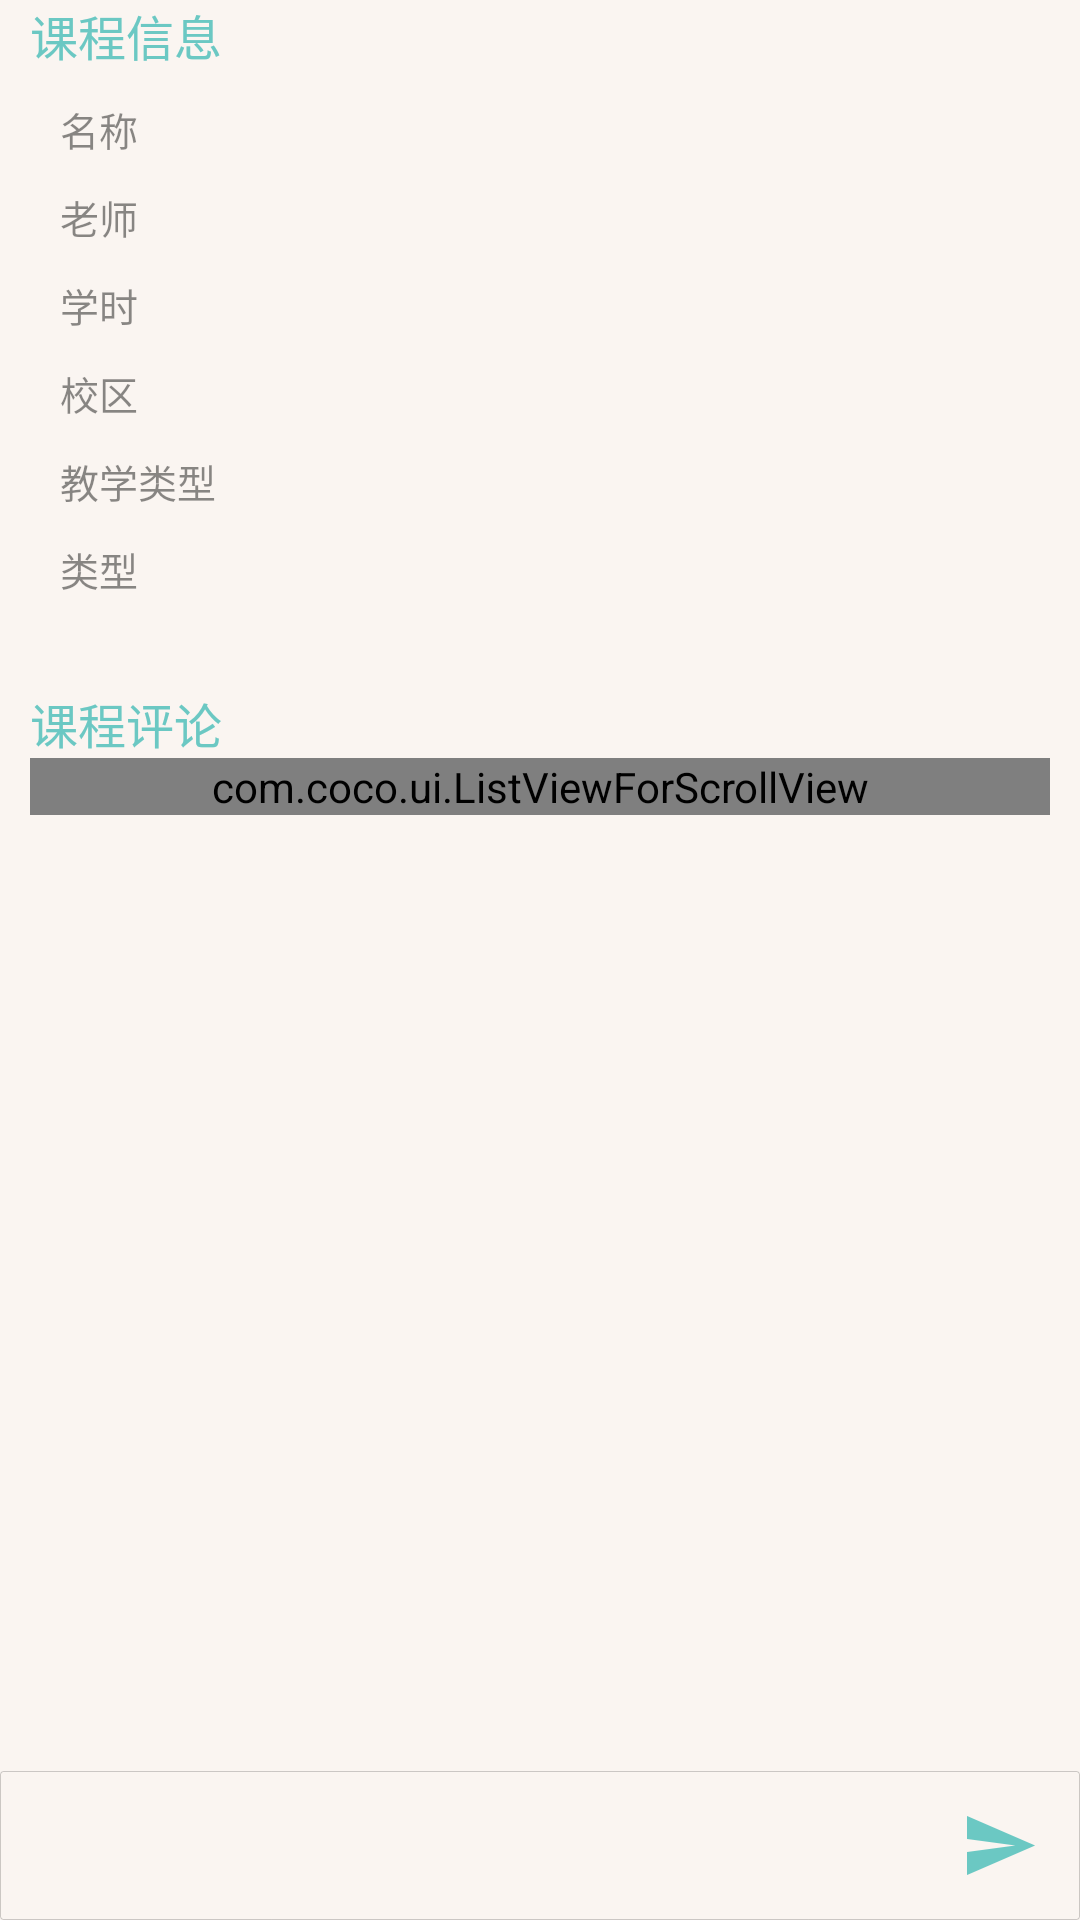

Write the Android layout XML for this screen, with the resource values it uses.
<!-- AndroidManifest.xml: application theme LoginTheme -->
<!-- res/layout/lesson_detail.xml -->
<?xml version="1.0" encoding="utf-8"?>
<RelativeLayout xmlns:android="http://schemas.android.com/apk/res/android"
    android:layout_width="match_parent"
    android:layout_height="match_parent"
    android:background="#faf5f1"
    android:orientation="vertical" >

    <include
        android:id="@+id/comment_edit_field"
        android:layout_width="match_parent"
        android:layout_height="wrap_content"
        android:layout_alignParentBottom="true"
        layout="@layout/comment_edit" />

    <ScrollView
        android:layout_width="match_parent"
        android:layout_height="wrap_content"
        android:layout_above="@id/comment_edit_field"
        android:layout_alignParentTop="true"
        android:layout_marginLeft="10dp"
        android:layout_marginRight="10dp"
        android:scrollbars="@null" >

        <LinearLayout
            android:layout_width="match_parent"
            android:layout_height="wrap_content"
            android:orientation="vertical" >

            <include
                android:layout_width="match_parent"
                android:layout_height="wrap_content"
                layout="@layout/lesson_baseinfo" />

            <include
                android:layout_width="match_parent"
                android:layout_height="wrap_content"
                android:layout_marginTop="30dp"
                layout="@layout/lesson_commentinfo" />
        </LinearLayout>
    </ScrollView>

</RelativeLayout>
<!-- res/layout/comment_edit.xml (included above) -->
<?xml version="1.0" encoding="utf-8"?>
<LinearLayout xmlns:android="http://schemas.android.com/apk/res/android"
    xmlns:emojicon="http://schemas.android.com/apk/res-auto"
    android:layout_width="match_parent"
    android:layout_height="54dp"
    android:layout_alignParentBottom="true"
    android:layout_alignParentLeft="true"
    android:layout_alignParentRight="true"
    android:background="@drawable/rectangle_with_grey_border"
    android:orientation="horizontal"
    android:paddingBottom="10dp"
    android:paddingTop="10dp" >

    <EditText
        android:id="@+id/comment_content"
        android:layout_width="0dp"
        android:layout_height="wrap_content"
        android:layout_marginLeft="10dp"
        android:layout_weight="1"
        android:background="@drawable/apptheme_edit_text_holo_light"
        android:ems="10"
        android:singleLine="false"
        android:textColor="#DF000000"
        android:textSize="16sp" />

    <ImageButton
        android:id="@+id/comment_send"
        android:layout_width="wrap_content"
        android:layout_height="wrap_content"
        android:layout_gravity="center_vertical"
        android:layout_marginLeft="5dp"
        android:layout_marginRight="10dp"
        android:background="#00000000"
        android:padding="5dp"
        android:src="@drawable/btn_send" />

</LinearLayout>
<!-- res/layout/lesson_baseinfo.xml (included above) -->
<?xml version="1.0" encoding="utf-8"?>
<LinearLayout xmlns:android="http://schemas.android.com/apk/res/android"
    android:layout_width="match_parent"
    android:layout_height="match_parent"
    android:orientation="vertical" >

    <TextView
        android:layout_width="wrap_content"
        android:layout_height="wrap_content"
        android:text="课程信息"
        android:textColor="#6bc8c3"
        android:textSize="16sp" />

    <LinearLayout
        android:layout_width="match_parent"
        android:layout_height="wrap_content"
        android:layout_marginLeft="10dp"
        android:layout_marginTop="10dp"
        android:orientation="horizontal" >

        <TextView
            android:layout_width="70dp"
            android:layout_height="wrap_content"
            android:text="名称"
            android:textColor="#75000000"
            android:textSize="13sp" />

        <TextView
            android:id="@+id/lesson_name"
            android:layout_width="wrap_content"
            android:layout_height="wrap_content"
            android:textColor="#75000000"
            android:textSize="13sp" />
    </LinearLayout>

    <LinearLayout
        android:layout_width="match_parent"
        android:layout_height="wrap_content"
        android:layout_marginLeft="10dp"
        android:layout_marginTop="10dp"
        android:orientation="horizontal" >

        <TextView
            android:layout_width="70dp"
            android:layout_height="wrap_content"
            android:text="老师"
            android:textColor="#75000000"
            android:textSize="13sp" />

        <TextView
            android:id="@+id/lesson_teacher"
            android:layout_width="wrap_content"
            android:layout_height="wrap_content"
            android:textColor="#75000000"
            android:textSize="13sp" />
    </LinearLayout>

    <LinearLayout
        android:layout_width="match_parent"
        android:layout_height="wrap_content"
        android:layout_marginLeft="10dp"
        android:layout_marginTop="10dp"
        android:orientation="horizontal" >

        <TextView
            android:layout_width="70dp"
            android:layout_height="wrap_content"
            android:text="学时"
            android:textColor="#75000000"
            android:textSize="13sp" />

        <TextView
            android:id="@+id/lesson_classhour"
            android:layout_width="wrap_content"
            android:layout_height="wrap_content"
            android:textColor="#75000000"
            android:textSize="13sp" />
    </LinearLayout>

    <LinearLayout
        android:layout_width="match_parent"
        android:layout_height="wrap_content"
        android:layout_marginLeft="10dp"
        android:layout_marginTop="10dp"
        android:orientation="horizontal" >

        <TextView
            android:layout_width="70dp"
            android:layout_height="wrap_content"
            android:text="校区"
            android:textColor="#75000000"
            android:textSize="13sp" />

        <TextView
            android:id="@+id/lesson_campus"
            android:layout_width="wrap_content"
            android:layout_height="wrap_content"
            android:textColor="#75000000"
            android:textSize="13sp" />
    </LinearLayout>

    <LinearLayout
        android:layout_width="match_parent"
        android:layout_height="wrap_content"
        android:layout_marginLeft="10dp"
        android:layout_marginTop="10dp"
        android:orientation="horizontal" >

        <TextView
            android:layout_width="70dp"
            android:layout_height="wrap_content"
            android:text="教学类型"
            android:textColor="#75000000"
            android:textSize="13sp" />

        <TextView
            android:id="@+id/lesson_teachtype"
            android:layout_width="wrap_content"
            android:layout_height="wrap_content"
            android:textColor="#75000000"
            android:textSize="13sp" />
    </LinearLayout>

    <LinearLayout
        android:layout_width="match_parent"
        android:layout_height="wrap_content"
        android:layout_marginLeft="10dp"
        android:layout_marginTop="10dp"
        android:orientation="horizontal" >

        <TextView
            android:layout_width="70dp"
            android:layout_height="wrap_content"
            android:text="类型"
            android:textColor="#75000000"
            android:textSize="13sp" />

        <TextView
            android:id="@+id/lesson_type"
            android:layout_width="wrap_content"
            android:layout_height="wrap_content"
            android:textColor="#75000000"
            android:textSize="13sp" />
    </LinearLayout>

</LinearLayout>
<!-- res/layout/lesson_commentinfo.xml (included above) -->
<?xml version="1.0" encoding="utf-8"?>
<LinearLayout xmlns:android="http://schemas.android.com/apk/res/android"
    android:layout_width="match_parent"
    android:layout_height="match_parent"
    android:orientation="vertical" >

    <TextView
        android:layout_width="wrap_content"
        android:layout_height="wrap_content"
        android:text="课程评论"
        android:textColor="#6bc8c3"
        android:textSize="16sp" />

    <com.coco.ui.ListViewForScrollView
        android:id="@+id/lesson_comment_list"
        android:layout_width="match_parent"
        android:layout_height="wrap_content"
        android:scrollbars="@null" >
    </com.coco.ui.ListViewForScrollView>

</LinearLayout>
<!-- resources referenced by this layout -->
<resources>
  <!-- drawable btn_send: png bitmap (drawable-xxhdpi, 1870 bytes) -->
  <!-- drawable rectangle_with_grey_border (drawable-hdpi) -->
  <?xml version="1.0" encoding="utf-8"?>
  <shape xmlns:android="http://schemas.android.com/apk/res/android" >
      <stroke android:width="1px" android:color="#30000000" />
      <solid android:color="@null" />
  	<corners android:radius="1dp" />
  
  </shape>
  <style name="LoginTheme" parent="@android:style/Theme.Holo.Light.DarkActionBar">
          <item name="android:actionBarStyle">@style/MyActionBar_zqc</item>
          <item name="android:actionMenuTextColor">#ffffff</item>
          <item name="android:actionMenuTextAppearance">@style/MyMenuTextStyle_zqc</item>
      </style>
  <style name="MyActionBar_zqc" parent="@android:style/Widget.Holo.ActionBar">
          <item name="android:background">@drawable/bg_top_appbar</item>
          <item name="android:backgroundStacked">@drawable/bg_top_appbar</item>
          <item name="android:backgroundSplit">@drawable/bg_top_appbar</item>
          <item name="android:titleTextStyle">@style/MyActionBarTitle_zqc</item>
      </style>
  <style name="MyMenuTextStyle_zqc" parent="@android:style/TextAppearance.Holo.Widget.ActionBar.Menu">
          <item name="android:textColor">#ffffff</item>
          <item name="android:textSize">16sp</item>
      </style>
  <!-- drawable bg_top_appbar: png bitmap (drawable-xxhdpi, 995 bytes) -->
  <style name="MyActionBarTitle_zqc" parent="@android:style/TextAppearance.Holo.Widget.ActionBar.Title">
          <item name="android:textColor">#ffffff</item>
      </style>
</resources>
